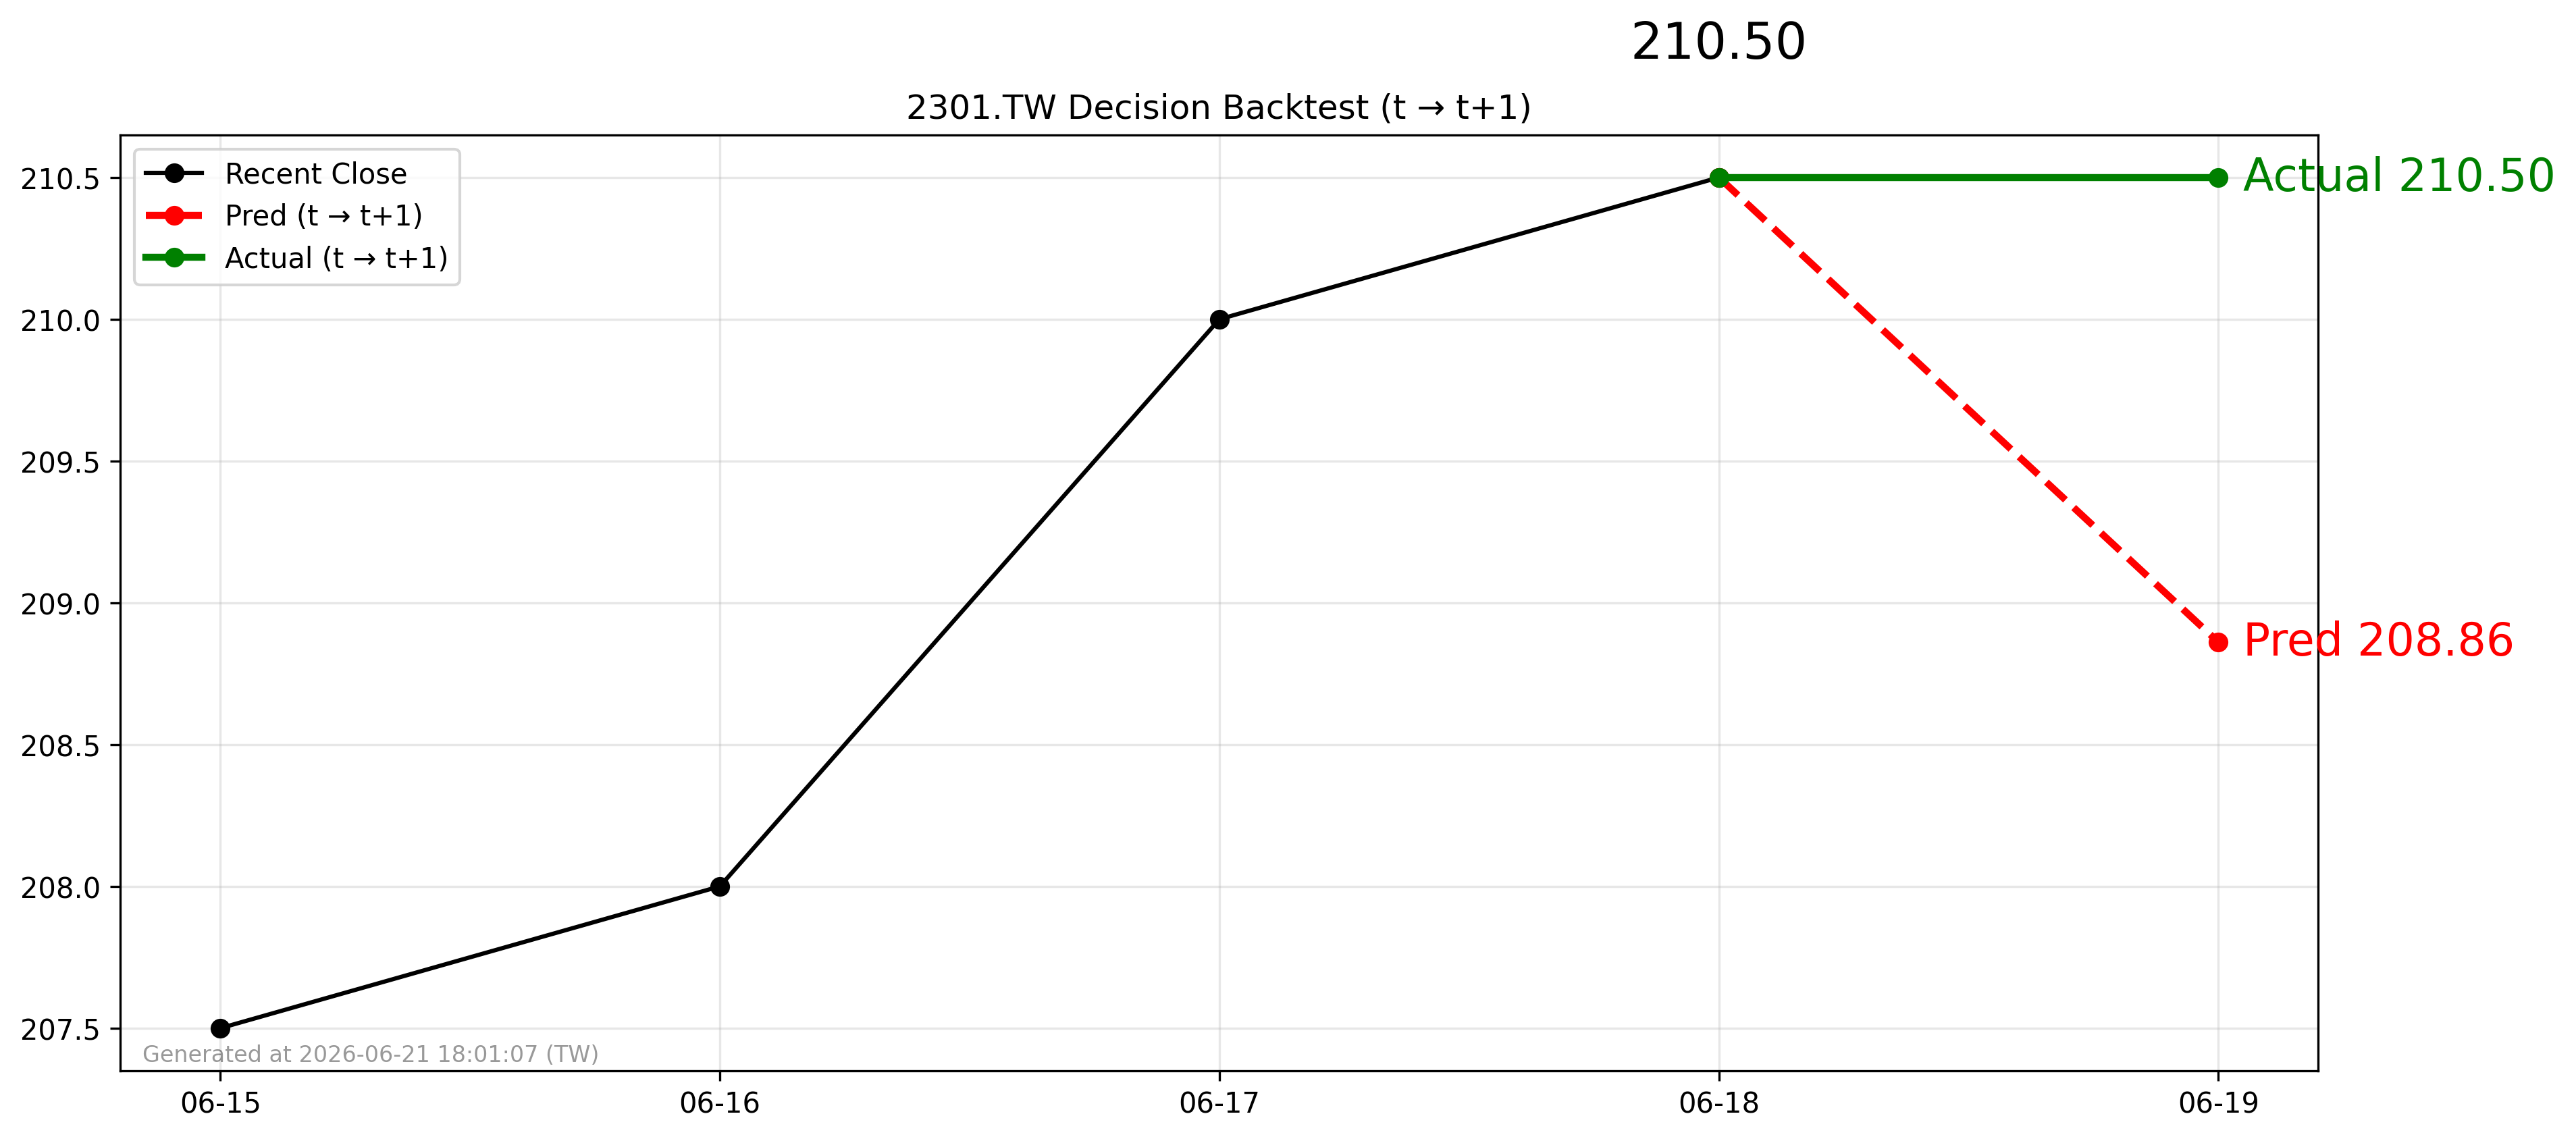

Data behind this chart, as committed beside it:
forecast_date, decision_day, close_t, pred_t1, actual_t1, direction_pred, direction_actual
2026-06-18, 2026-06-18, 210.5, 208.9, 210.5, -1, 0
